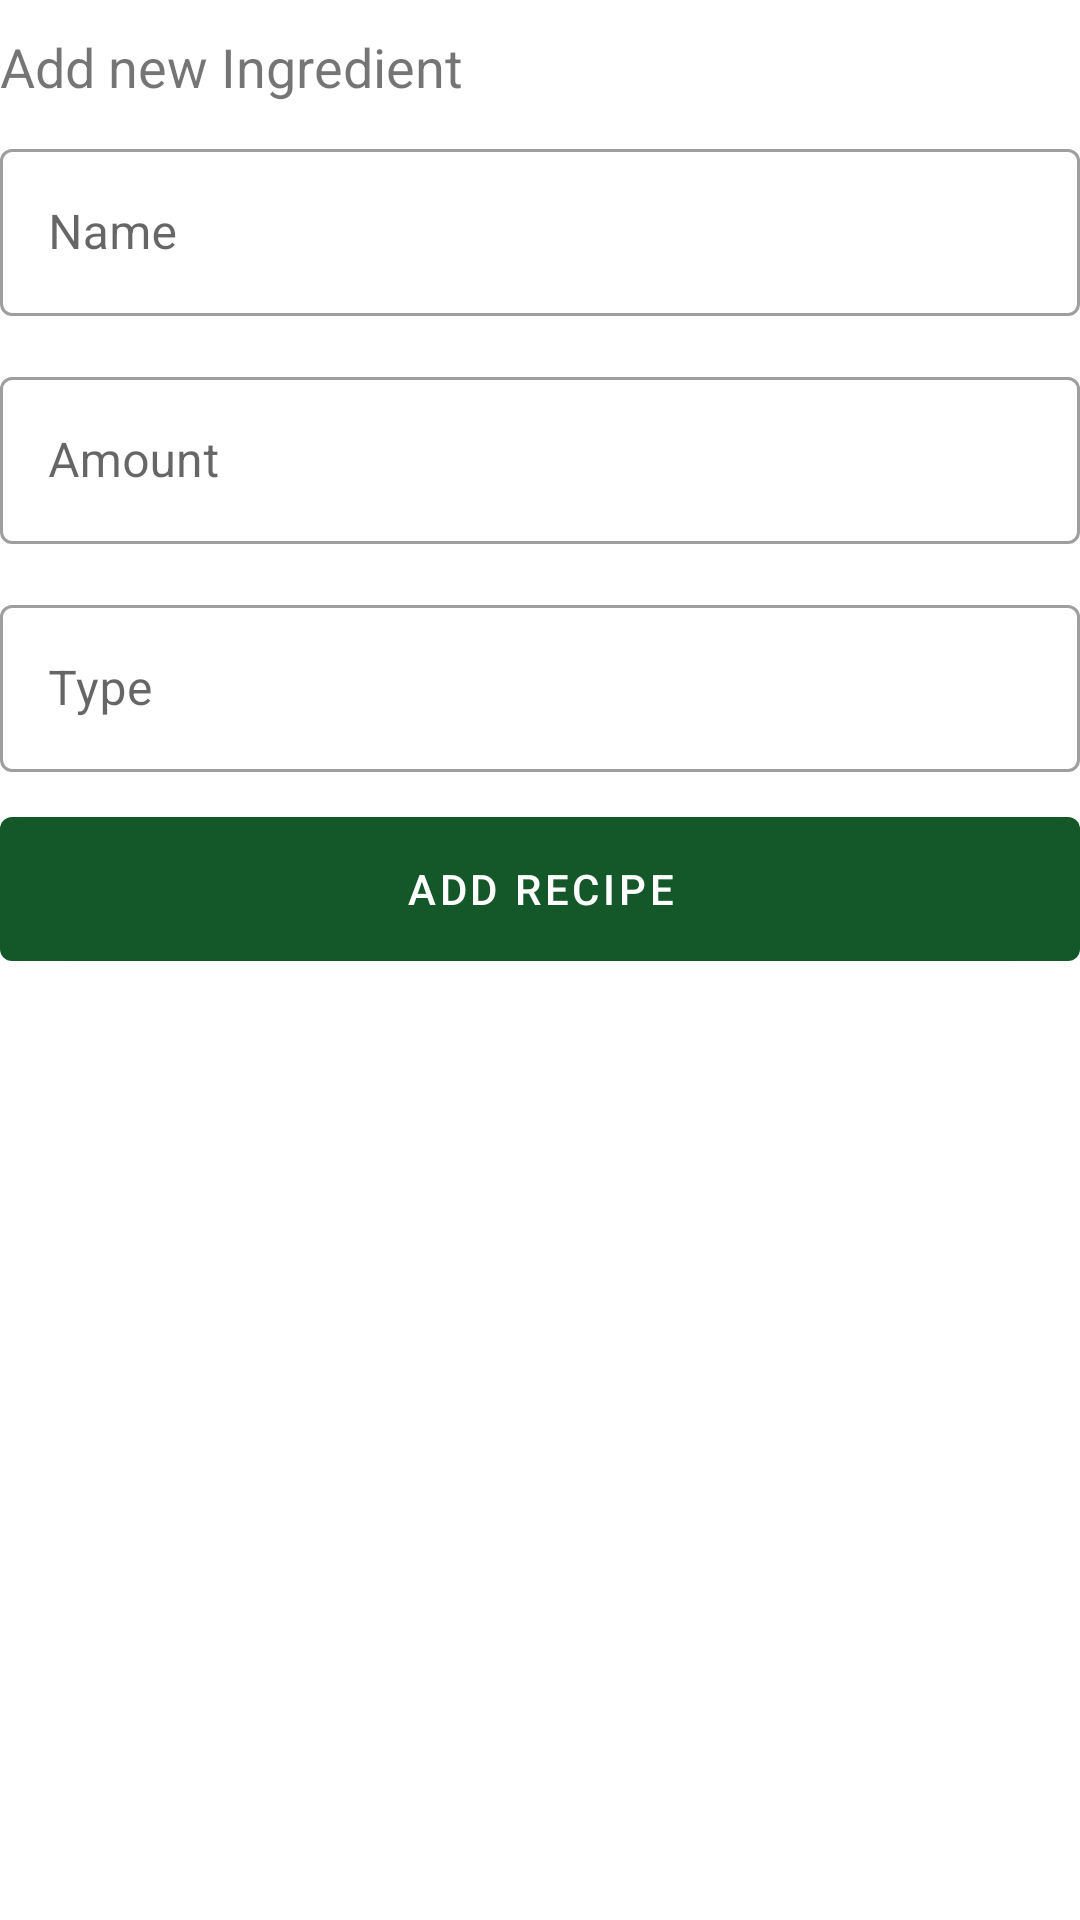

The Android layout XML behind this screen, and the referenced resources:
<!-- AndroidManifest.xml: application theme AppTheme -->
<!-- res/layout/content_ingredient_bottomsheet.xml -->
<?xml version="1.0" encoding="utf-8"?>
<LinearLayout xmlns:android="http://schemas.android.com/apk/res/android"
    android:layout_width="match_parent"
    android:layout_height="match_parent"
    android:orientation="vertical">

    <TextView
        android:layout_width="match_parent"
        android:layout_height="wrap_content"
        android:layout_marginTop="10dp"
        android:text="@string/ingredient_intro"
        android:textSize="18sp" />

    <com.google.android.material.textfield.TextInputLayout
        android:id="@+id/ingredient_name"
        style="@style/Widget.MaterialComponents.TextInputLayout.OutlinedBox"
        android:layout_width="match_parent"
        android:layout_height="wrap_content"
        android:layout_marginTop="10dp"
        android:hint="@string/ingredient_name">

        <com.google.android.material.textfield.TextInputEditText
            android:layout_width="match_parent"
            android:layout_height="wrap_content" />

    </com.google.android.material.textfield.TextInputLayout>

    <com.google.android.material.textfield.TextInputLayout
        android:id="@+id/ingredient_amount"
        style="@style/Widget.MaterialComponents.TextInputLayout.OutlinedBox"
        android:layout_width="match_parent"
        android:layout_height="wrap_content"
        android:layout_marginTop="15dp"
        android:hint="@string/ingredient_amount">

        <com.google.android.material.textfield.TextInputEditText
            android:layout_width="match_parent"
            android:layout_height="wrap_content" />

    </com.google.android.material.textfield.TextInputLayout>

    <com.google.android.material.textfield.TextInputLayout
        android:id="@+id/ingredient_unit"
        style="@style/Widget.MaterialComponents.TextInputLayout.OutlinedBox"
        android:layout_width="match_parent"
        android:layout_height="wrap_content"
        android:layout_marginTop="15dp"
        android:hint="@string/ingredient_type">

        <com.google.android.material.textfield.TextInputEditText
            android:layout_width="match_parent"
            android:layout_height="wrap_content" />

    </com.google.android.material.textfield.TextInputLayout>

    <com.google.android.material.button.MaterialButton
        android:id="@+id/add_ingredient"
        android:layout_width="match_parent"
        android:layout_height="wrap_content"
        android:layout_marginTop="15dp"
        android:layout_marginBottom="15dp"
        android:insetTop="0dp"
        android:insetBottom="0dp"
        android:text="@string/recipe_add" />

</LinearLayout>
<!-- resources referenced by this layout -->
<resources>
  <string name="ingredient_amount">Amount</string>
  <string name="ingredient_intro">Add new Ingredient</string>
  <string name="ingredient_name">Name</string>
  <string name="ingredient_type">Type</string>
  <string name="recipe_add">Add Recipe</string>
  <style name="AppTheme" parent="Theme.MaterialComponents.Light.NoActionBar">
          <item name="colorPrimary">@color/colorPrimary</item>
          <item name="colorPrimaryDark">@color/colorPrimaryDark</item>
          <item name="colorAccent">@color/colorAccent</item>
          <item name="bottomSheetDialogTheme">@style/BrewTracker.BottomSheetDialogTheme</item>
          <item name="android:windowLightStatusBar">true</item>
          <item name="android:statusBarColor">@color/colorToolbar</item>
          <item name="android:navigationBarColor">@android:color/white</item>
      </style>
  <color name="colorPrimary">#145829</color>
  <color name="colorPrimaryDark">#145829</color>
  <color name="colorAccent">#145829</color>
  <style name="BrewTracker.BottomSheetDialogTheme" parent="Theme.MaterialComponents.Light.BottomSheetDialog">
          <item name="colorPrimary">@color/colorPrimary</item>
          <item name="colorPrimaryDark">@color/colorPrimaryDark</item>
          <item name="colorAccent">@color/colorAccent</item>
          <item name="background">@android:color/white</item>
          <item name="bottomSheetStyle">@style/BrewTracker.ModalStyle</item>
          <item name="android:navigationBarColor">@android:color/white</item>
          <item name="android:statusBarColor">@android:color/transparent</item>
          <item name="android:windowIsFloating">false</item>
          <item name="android:windowSoftInputMode">adjustResize|stateVisible</item>
      </style>
  <color name="colorToolbar">#F8F8F8</color>
  <style name="BrewTracker.ModalStyle" parent="Widget.Design.BottomSheet.Modal">
          <item name="android:background">@drawable/bottom_sheet_corners</item>
      </style>
  <!-- drawable bottom_sheet_corners (drawable) -->
  <?xml version="1.0" encoding="utf-8"?>
  <shape xmlns:android="http://schemas.android.com/apk/res/android"
      android:shape="rectangle">
  
      <solid android:color="@android:color/white" />
  
      <corners
          android:topLeftRadius="10dp"
          android:topRightRadius="10dp" />
  
  </shape>
</resources>
